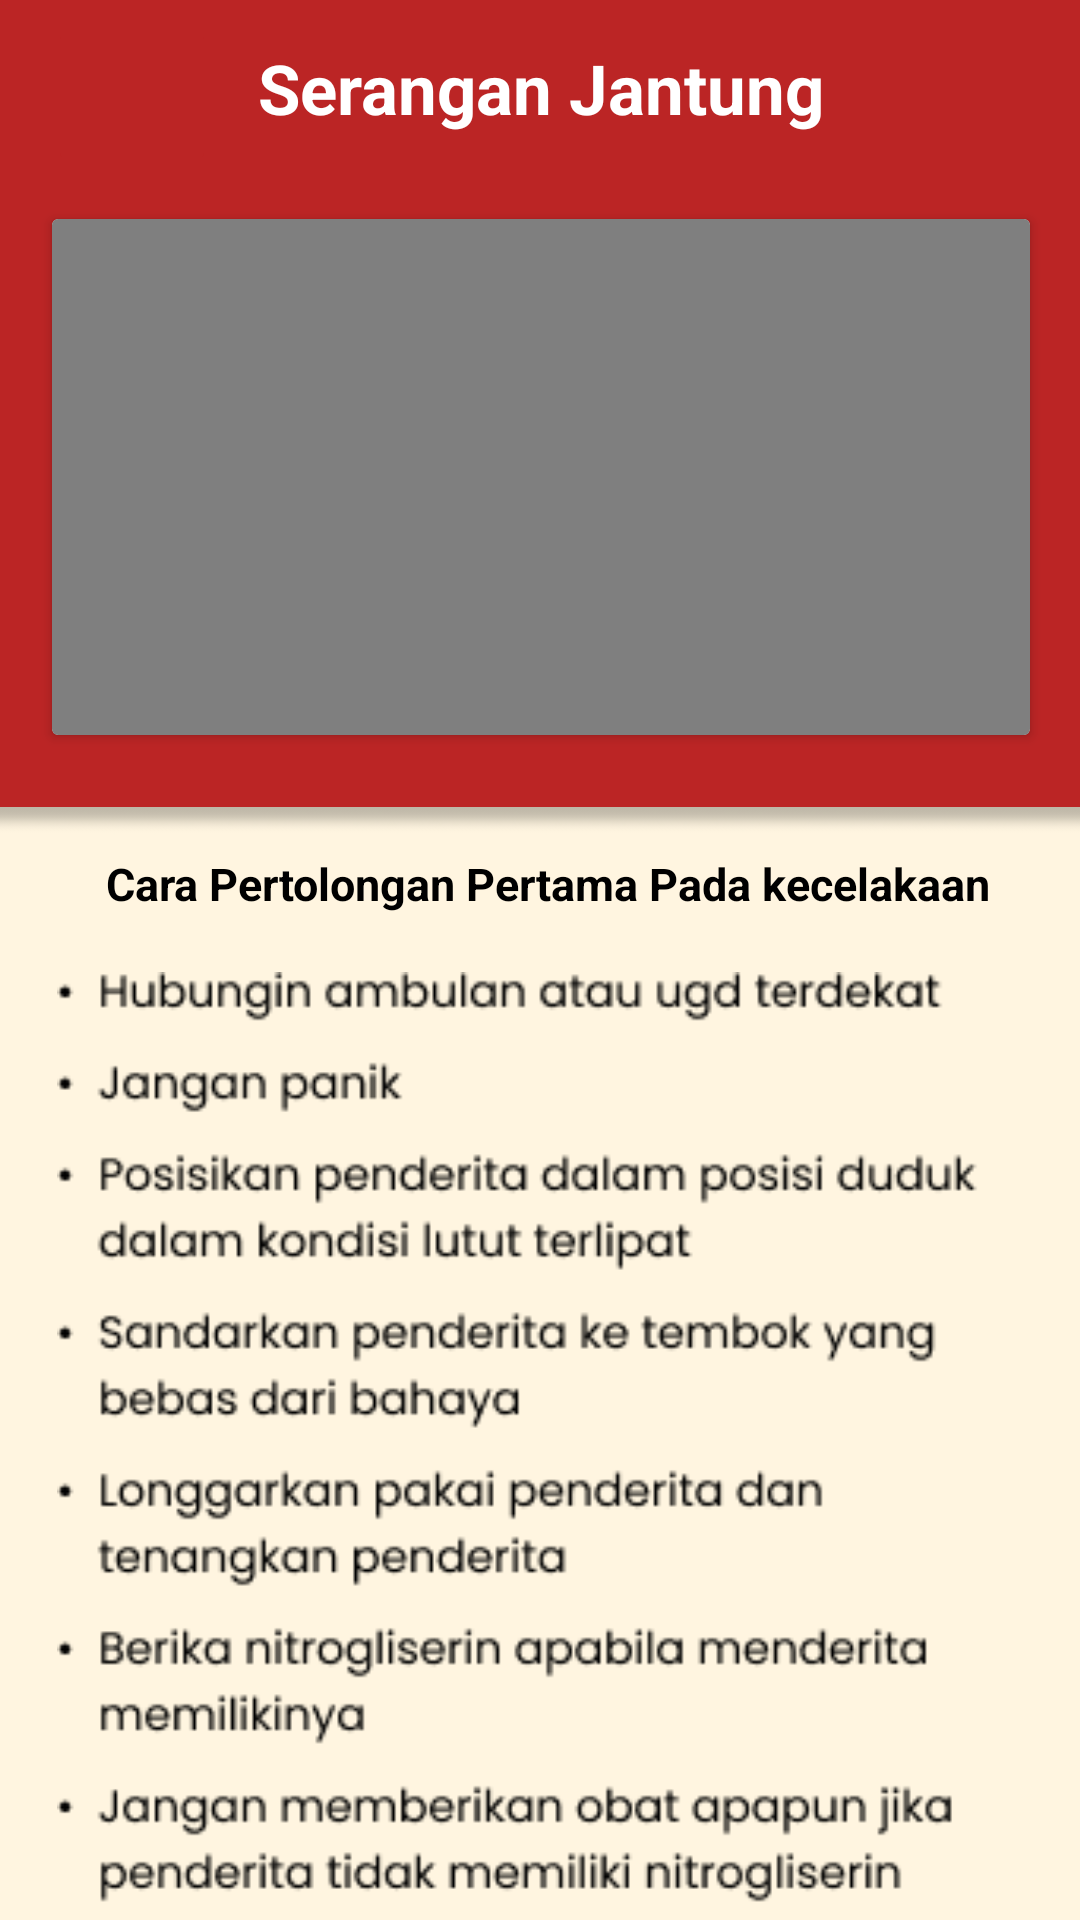

Layout XML and referenced resources for this Android screen:
<!-- AndroidManifest.xml: application theme Theme.Project -->
<!-- res/layout/activity_serangan_jantung.xml -->
<?xml version="1.0" encoding="utf-8"?>
<androidx.constraintlayout.widget.ConstraintLayout xmlns:android="http://schemas.android.com/apk/res/android"
    xmlns:app="http://schemas.android.com/apk/res-auto"
    xmlns:tools="http://schemas.android.com/tools"
    android:layout_width="match_parent"
    android:layout_height="match_parent"
    tools:context=".nonEmergency.tutorial.SeranganJantungActivity"
    android:background="@color/red">

    <androidx.appcompat.widget.Toolbar
        android:id="@+id/toolbar"
        android:layout_width="match_parent"
        android:layout_height="?attr/actionBarSize"
        android:background="@color/red"
        app:layout_constraintEnd_toEndOf="parent"
        app:layout_constraintStart_toStartOf="parent"
        tools:ignore="MissingConstraints">

        <ImageButton
            android:id="@+id/back5"
            android:layout_width="56dp"
            android:layout_height="54dp"
            android:backgroundTint="@color/red"
            android:src="@drawable/back1"
            app:layout_constraintEnd_toEndOf="parent"
            app:layout_constraintHorizontal_bias="0.045"
            app:layout_constraintStart_toStartOf="parent"
            tools:ignore="MissingConstraints,SpeakableTextPresentCheck"
            tools:layout_editor_absoluteY="8dp">
        </ImageButton>

    </androidx.appcompat.widget.Toolbar>

    <TextView
        android:id="@+id/textView5"
        android:layout_width="232dp"
        android:layout_height="59dp"
        android:gravity="center"
        android:text="Serangan Jantung"
        android:textColor="@color/white"
        android:textSize="23dp"
        android:textStyle="bold"
        app:layout_constraintEnd_toEndOf="parent"
        app:layout_constraintStart_toStartOf="parent"
        tools:layout_editor_absoluteY="0dp"
        tools:ignore="MissingConstraints" />


    <androidx.cardview.widget.CardView
        android:id="@+id/cardViewSeranganJantung"
        android:layout_width="326dp"
        android:layout_height="172dp"
        android:layout_marginStart="20dp"
        android:layout_marginEnd="20dp"
        android:layout_marginBottom="360dp"
        app:layout_constraintBottom_toBottomOf="parent"
        app:layout_constraintEnd_toEndOf="parent"
        app:layout_constraintHorizontal_bias="0.492"
        app:layout_constraintStart_toStartOf="parent"
        app:layout_constraintTop_toBottomOf="@+id/textView5"
        app:layout_constraintVertical_bias="0.286"
        tools:ignore="MissingConstraints">

        <VideoView
            android:id="@+id/video_serangan_jantung"
            android:layout_width="match_parent"
            android:layout_height="wrap_content">
        </VideoView>

    </androidx.cardview.widget.CardView>

    <ImageView
        android:id="@+id/imageView4"
        android:layout_width="675dp"
        android:layout_height="529dp"
        android:layout_marginTop="24dp"
        android:src="@drawable/bgbawah"
        app:layout_constraintEnd_toEndOf="parent"
        app:layout_constraintStart_toStartOf="parent"
        app:layout_constraintTop_toBottomOf="@+id/cardViewSeranganJantung">
    </ImageView>

    <TextView
        android:id="@+id/textView"
        android:layout_width="315dp"
        android:layout_height="51dp"
        android:gravity="center"
        android:text="Cara Pertolongan Pertama Pada kecelakaan"
        android:textColor="@color/black"
        android:textSize="15dp"
        android:textStyle="bold"
        app:layout_constraintEnd_toEndOf="parent"
        app:layout_constraintHorizontal_bias="0.552"
        app:layout_constraintStart_toStartOf="parent"
        app:layout_constraintTop_toTopOf="@+id/imageView4"
        tools:ignore="MissingConstraints,NotSibling,TextSizeCheck" />

    <ImageView
        android:layout_width="340dp"
        android:layout_height="359dp"
        android:layout_marginTop="4dp"
        android:src="@drawable/materi_serangan_jantung"
        app:layout_constraintEnd_toEndOf="parent"
        app:layout_constraintHorizontal_bias="0.394"
        app:layout_constraintStart_toStartOf="parent"
        app:layout_constraintTop_toBottomOf="@+id/textView" />



</androidx.constraintlayout.widget.ConstraintLayout>
<!-- resources referenced by this layout -->
<resources>
  <color name="black">#FF000000</color>
  <color name="red">#BB2525</color>
  <color name="white">#FFFFFFFF</color>
  <!-- drawable bgbawah: png bitmap (drawable, 14499 bytes) -->
  <!-- drawable materi_serangan_jantung: png bitmap (drawable, 18762 bytes) -->
  <style name="Theme.Project" parent="Base.Theme.Project" />
  <style name="Base.Theme.Project" parent="Theme.Material3.DayNight.NoActionBar">
  
          
          
          <item name="colorPrimary">@color/red</item>
          <item name="colorPrimaryVariant">@color/red</item>
          <item name="colorOnPrimary">@color/white</item>
          
          <item name="colorOnSecondary">@color/black</item>
          
          <item name="android:statusBarColor">?attr/colorPrimaryVariant</item>
          
      </style>
</resources>
